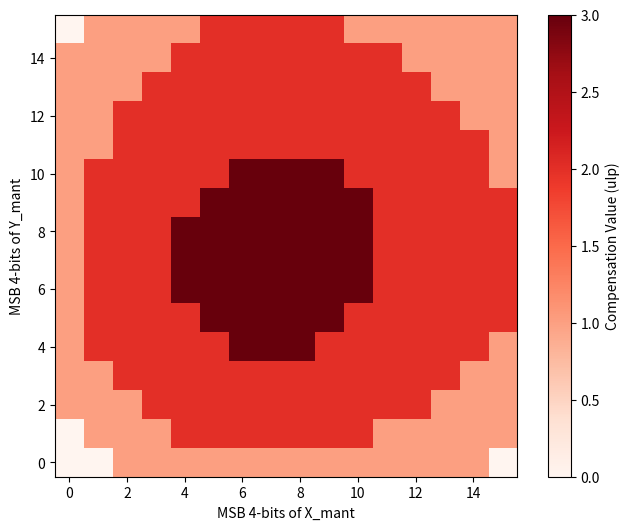

Here is the Python script that generated this plot:
import numpy as np
import matplotlib.pyplot as plt

def generate_hardware_lut_and_plot(wm=4, k=4, save_path='heatmapk4.png'):
    """
    核心功能：计算 Mitchell 近似误差、生成下采样 LUT 常数并绘制热力图。
    
    【输入参数】
    :param wm: 尾数位宽 (Mantissa width)，如 E3M4 中 wm=4。它定义了原始误差空间的精度。
    :param k:  补偿因子 (Compensation factor)，决定了硬件 LUT 的输入地址位数。
               例如 k=3 时，LUT 大小为 2^3 * 2^3 = 64 词，适配一个 LUT6 单元 [cite: 1, 155]。
    :param save_path: 图片保存路径，方便在远程服务器通过 VS Code 侧边栏查看。
    """
    
    # --- 步骤 1：建立高分辨率的原始误差矩阵 ---
    num_steps = 2 ** wm  # 原始尾数组合总数
    exact_error_map = np.zeros((num_steps, num_steps))
    
    for mx in range(num_steps):
        for my in range(num_steps):
            # 将整数索引还原为 [1.0, 2.0) 之间的浮点值
            val_x = 1.0 + mx / num_steps
            val_y = 1.0 + my / num_steps
            
            # 计算理论对数结果与 Mitchell 近似结果的差值 (单位: ulp)
            # Mitchell 近似逻辑：log2(1+m) ≈ m [cite: 1, 46]
            golden_log = np.log2(val_x * val_y) * num_steps
            approx_log = (mx / num_steps + my / num_steps) * num_steps
            exact_error_map[mx, my] = golden_log - approx_log

    # --- 步骤 2：执行下采样 (Down-sampling) 提取硬件常数 ---
    # 核心逻辑：利用误差的局部相似性，用区域平均值代替单点误差 [cite: 1, 126, 129]
    lut_size = 2 ** k
    window_size = 2 ** (wm - k)
    hardware_lut = np.zeros((lut_size, lut_size), dtype=int)

    for i in range(lut_size):
        for j in range(lut_size):
            # 锁定下采样窗口范围
            window = exact_error_map[i*window_size : (i+1)*window_size, 
                                     j*window_size : (j+1)*window_size]
            # 计算该区域的平均补偿值并四舍五入
            hardware_lut[i, j] = int(np.round(np.mean(window)))

    # --- 步骤 3：绘制并保存热力图 ---
    plt.figure(figsize=(8, 6))
    
    # 使用 'Reds' 色谱：误差越大，红色越深
    # origin='lower' 保证坐标 (0,0) 在左下角，符合硬件地址递增逻辑
    im = plt.imshow(hardware_lut, cmap='Reds', interpolation='nearest', origin='lower')
    
    # 颜色条说明 (ulp)
    cbar = plt.colorbar(im)
    cbar.set_label('Compensation Value (ulp)')
    
    # 设置坐标轴：代表尾数的高 k 位索引 [cite: 1, 115]
    plt.xlabel(f'MSB {k}-bits of X_mant')
    plt.ylabel(f'MSB {k}-bits of Y_mant')
    
    # 关键：针对服务器环境，保存为文件而非直接显示
    plt.savefig(save_path, dpi=300)
    print(f"热力图已保存至: {save_path}")
    
    return hardware_lut.flatten()

if __name__ == "__main__":
    # 配置：E?M4 格式，使用 k=3 的补偿因子
    # 运行后，请在 VS Code 左侧文件树中查找 heatmap.png 并打开
    lut_constants = generate_hardware_lut_and_plot(wm=4, k=4)
    
    print("\n生成的硬件 LUT 向量 (直接用于 Verilog/SpinalHDL 初始化):")
    print(lut_constants.tolist())
